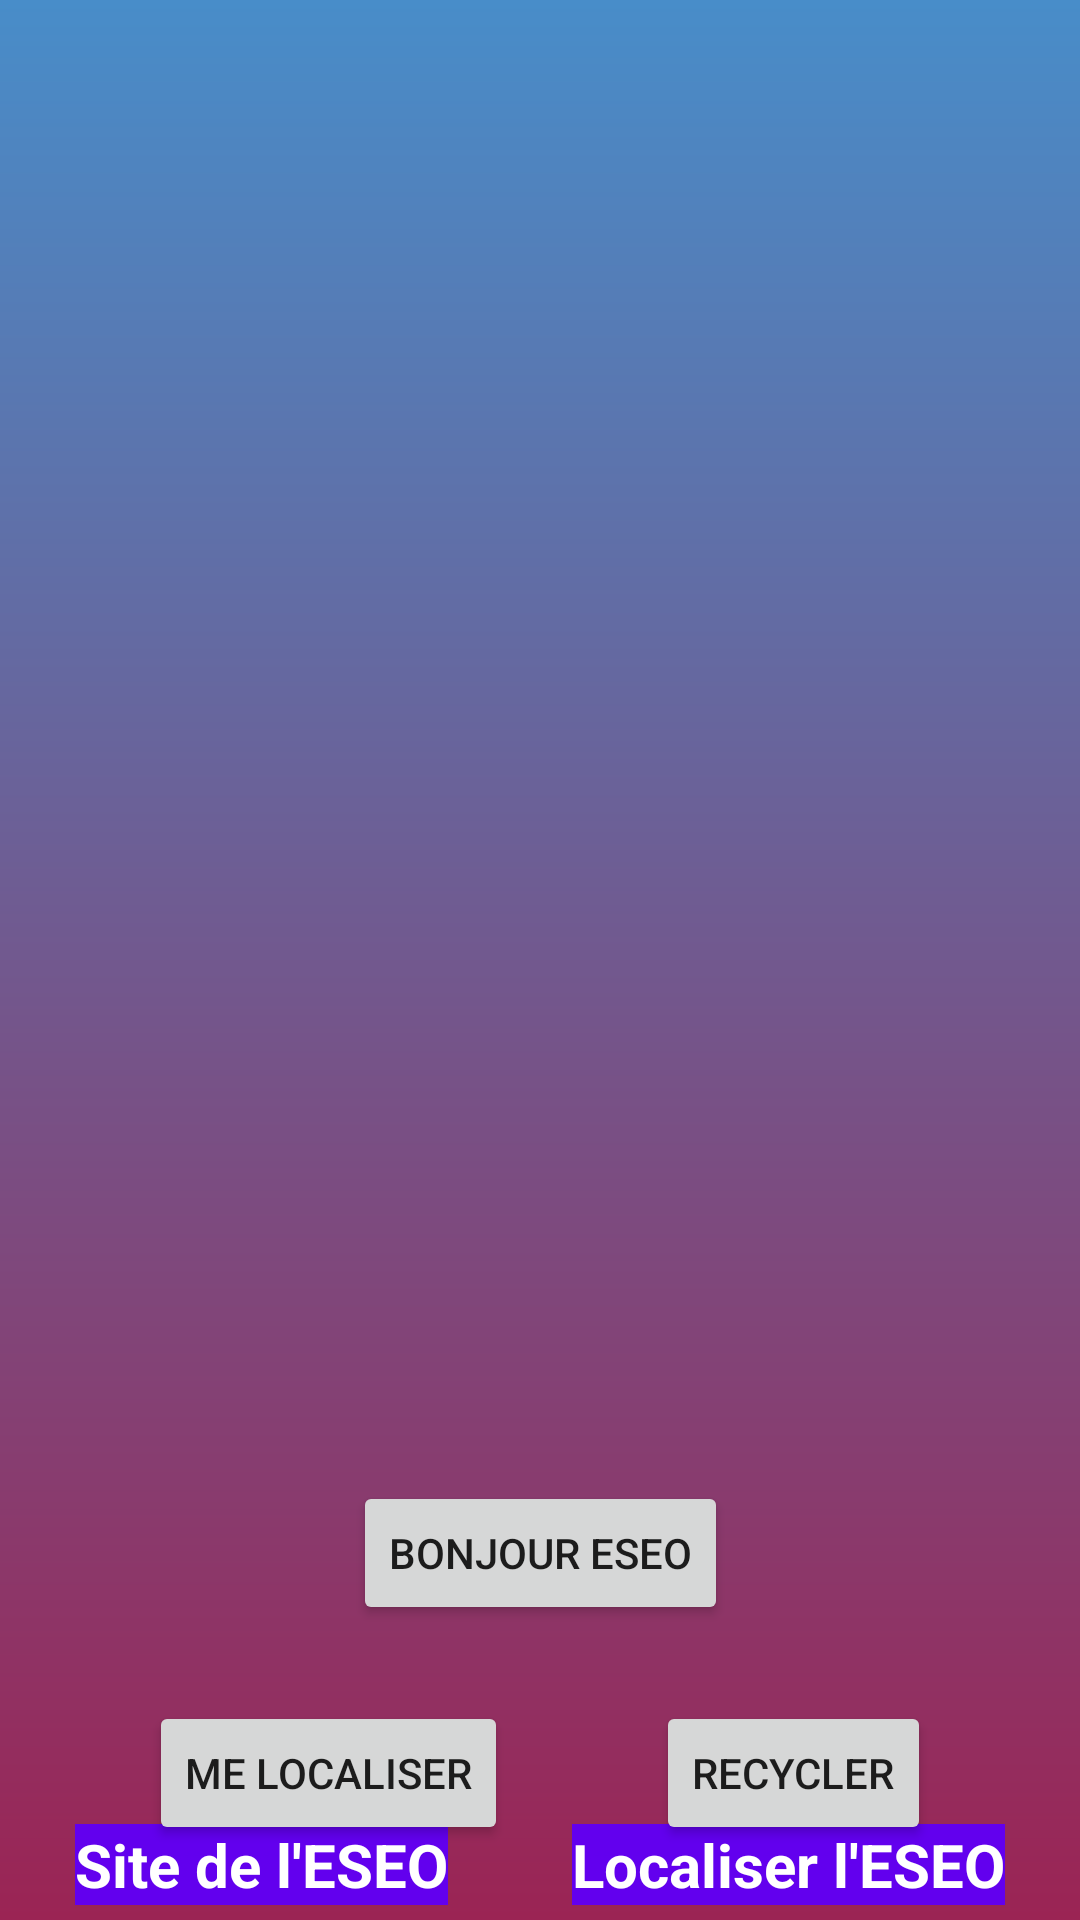

Produce the Android XML layout that renders to this screen, including the resource entries it uses.
<!-- AndroidManifest.xml: application theme Theme.FirstApplication -->
<!-- res/layout/activity_main.xml -->
<?xml version="1.0" encoding="utf-8"?>
<androidx.constraintlayout.widget.ConstraintLayout xmlns:android="http://schemas.android.com/apk/res/android"
    xmlns:app="http://schemas.android.com/apk/res-auto"
    xmlns:tools="http://schemas.android.com/tools"
    android:layout_width="match_parent"
    android:layout_height="match_parent"
    tools:context=".ui.MainActivity"
    android:background="@drawable/fond_ecran">

    <ImageView
        android:id="@+id/param"
        android:layout_width="75dp"
        android:layout_height="75dp"
        android:src="@drawable/settings"
        app:layout_constraintEnd_toEndOf="parent"
        app:layout_constraintTop_toTopOf="parent"
        android:contentDescription="@string/parameters" />


    <ImageView
        android:id="@+id/logo"
        android:layout_width="wrap_content"
        android:layout_height="150dp"
        android:src="@drawable/logo_eseo"
        android:contentDescription="@string/logo_eseo"
        app:layout_constraintBottom_toBottomOf="parent"
        app:layout_constraintStart_toStartOf="parent"
        app:layout_constraintEnd_toEndOf="parent"
        app:layout_constraintTop_toTopOf="parent" />

    <Button
        android:id="@+id/button"
        android:layout_width="wrap_content"
        android:layout_height="wrap_content"
        android:text="@string/button"
        app:layout_constraintBottom_toBottomOf="parent"
        app:layout_constraintStart_toStartOf="parent"
        app:layout_constraintEnd_toEndOf="parent"
        app:layout_constraintTop_toBottomOf="@id/logo"
        />

    <Button
        android:id="@+id/go_to_locate"
        android:layout_width="wrap_content"
        android:layout_height="wrap_content"
        android:text="@string/locate_me"
        app:layout_constraintTop_toBottomOf="@+id/button"
        app:layout_constraintStart_toStartOf="parent"
        app:layout_constraintEnd_toStartOf="@+id/reclyclerview"
        app:layout_constraintBottom_toBottomOf="parent"
        />
    <Button
        android:id="@+id/reclyclerview"
        android:layout_width="wrap_content"
        android:layout_height="wrap_content"
        android:text="@string/recycler_text"
        app:layout_constraintTop_toBottomOf="@+id/button"
        app:layout_constraintStart_toEndOf="@+id/go_to_locate"
        app:layout_constraintEnd_toEndOf="parent"
        app:layout_constraintBottom_toBottomOf="parent"
        />

    <TextView
        android:id="@+id/map_eseo"
        android:layout_width="wrap_content"
        android:layout_height="wrap_content"
        android:text="@string/map_eseo"
        android:textColor="@color/white"
        android:textSize="20sp"
        android:textStyle="bold"
        android:background="@color/purple_500"
        app:layout_constraintBottom_toBottomOf="parent"
        app:layout_constraintEnd_toEndOf="parent"
        android:layout_marginEnd="25dp"
        android:layout_marginBottom="5dp"
        />

    <TextView
        android:id="@+id/link_eseo"
        android:layout_width="wrap_content"
        android:layout_height="wrap_content"
        android:text="@string/link_eseo"
        android:textColor="@color/white"
        android:textSize="20sp"
        android:textStyle="bold"
        android:background="@color/purple_500"
        app:layout_constraintBottom_toBottomOf="parent"
        app:layout_constraintStart_toStartOf="parent"
        android:layout_marginStart="25dp"
        android:layout_marginBottom="5dp"
        />

</androidx.constraintlayout.widget.ConstraintLayout>
<!-- resources referenced by this layout -->
<resources>
  <!-- drawable fond_ecran (drawable) -->
  <?xml version="1.0" encoding="utf-8"?>
  <shape
      android:shape = "rectangle"
      xmlns:android = "http://schemas.android.com/apk/res/android" >
  
      <gradient
          android:startColor = "#9B2454"
          android:endColor = "#488DC9"
          android:angle = "90"
          android:type = "linear" />
  </shape>
  <string name="button">BONJOUR ESEO</string>
  <string name="link_eseo">Site de l\'ESEO</string>
  <string name="locate_me">Me localiser</string>
  <string name="logo_eseo">Logo de l\'eseo</string>
  <string name="map_eseo">Localiser l\'ESEO</string>
  <string name="parameters">paramètres</string>
  <string name="recycler_text">Recycler</string>
  <style name="Theme.FirstApplication" parent="Theme.MaterialComponents.DayNight.NoActionBar">
          
          <item name="colorPrimary">@color/purple_500</item>
          <item name="colorPrimaryVariant">@color/purple_700</item>
          <item name="colorOnPrimary">@color/white</item>
          
          <item name="colorSecondary">@color/teal_200</item>
          <item name="colorSecondaryVariant">@color/teal_700</item>
          <item name="colorOnSecondary">@color/black</item>
          
          
      </style>
  <!-- not gathered from this repository: default colours our renderer supplied (Android Studio template values) -->
  <color name="purple_500">#FF6200EE</color>
  <color name="purple_700">#FF3700B3</color>
  <color name="teal_200">#FF03DAC5</color>
  <color name="teal_700">#FF018786</color>
  <color name="black">#FF000000</color>
  <color name="white">#FFFFFFFF</color>
</resources>
